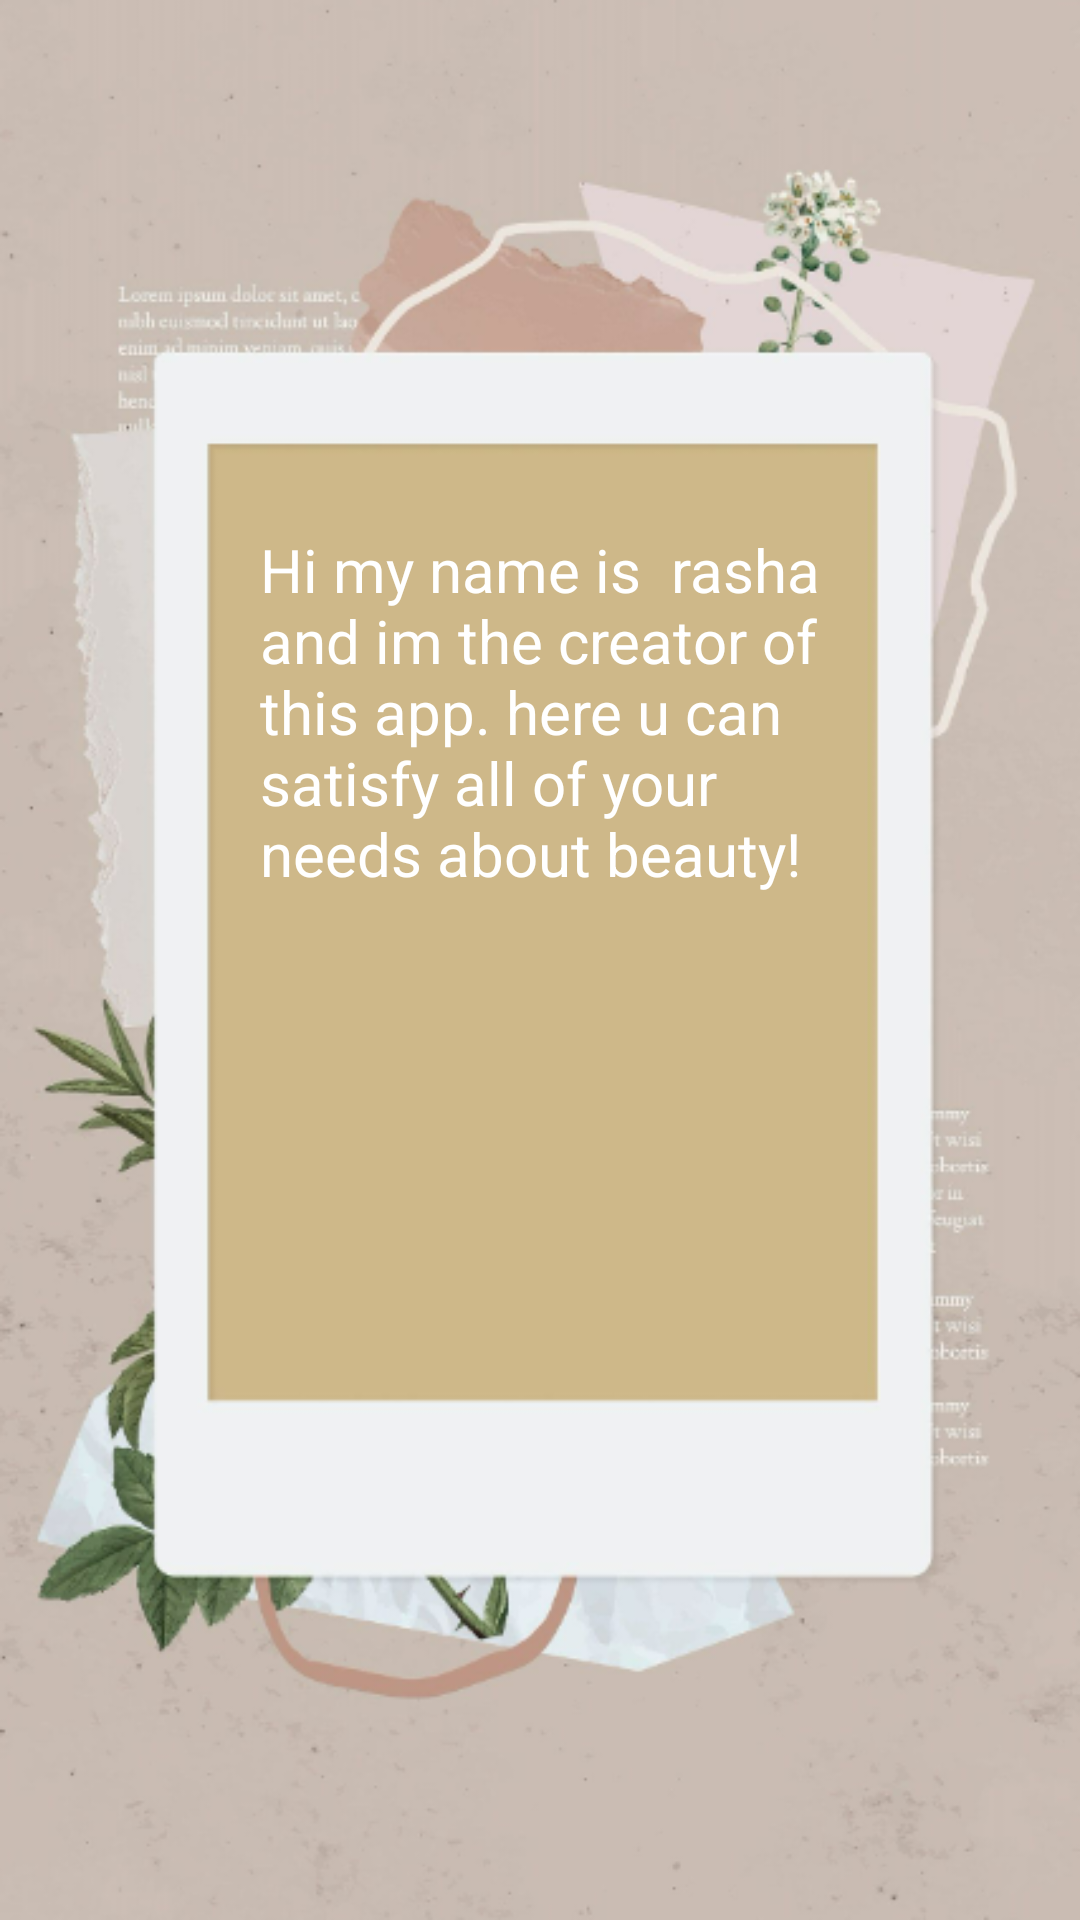

Here is an Android app screen rendered from its layout file. Give the layout XML and the strings, colors and styles it references.
<!-- AndroidManifest.xml: application theme Theme.Rashabdran -->
<!-- res/layout/activity_about.xml -->
<?xml version="1.0" encoding="utf-8"?>
<androidx.constraintlayout.widget.ConstraintLayout xmlns:android="http://schemas.android.com/apk/res/android"
    xmlns:app="http://schemas.android.com/apk/res-auto"
    xmlns:tools="http://schemas.android.com/tools"
    android:layout_width="match_parent"
    android:layout_height="match_parent"
    android:background="@drawable/img"
    tools:context=".AboutActivity">

    <TextView
        android:id="@+id/textView3"
        android:layout_width="187dp"
        android:layout_height="183dp"
        android:text="Hi my name is  rasha and im the creator of this app. here u can satisfy all of your needs about beauty!
                       "
        android:textColor="@color/white"
        android:textSize="20sp"
        app:layout_constraintBottom_toBottomOf="parent"
        app:layout_constraintEnd_toEndOf="parent"
        app:layout_constraintStart_toStartOf="parent"
        app:layout_constraintTop_toTopOf="parent"
        app:layout_constraintVertical_bias="0.386" />
</androidx.constraintlayout.widget.ConstraintLayout>
<!-- resources referenced by this layout -->
<resources>
  <color name="white">#FFFFFFFF</color>
  <!-- drawable img: png bitmap (drawable-v24, 151359 bytes) -->
  <style name="Theme.Rashabdran" parent="Theme.MaterialComponents.DayNight.DarkActionBar">
          
          <item name="colorPrimary">@color/purple_500</item>
          <item name="colorPrimaryVariant">@color/purple_700</item>
          <item name="colorOnPrimary">@color/white</item>
          
          <item name="colorSecondary">@color/teal_200</item>
          <item name="colorSecondaryVariant">@color/teal_700</item>
          <item name="colorOnSecondary">@color/black</item>
          
          <item name="android:statusBarColor">?attr/colorPrimaryVariant</item>
          
      </style>
  <color name="purple_500">#FF6200EE</color>
  <color name="purple_700">#FF3700B3</color>
  <color name="teal_200">#FF03DAC5</color>
  <color name="teal_700">#FF018786</color>
  <color name="black">#FF000000</color>
</resources>
